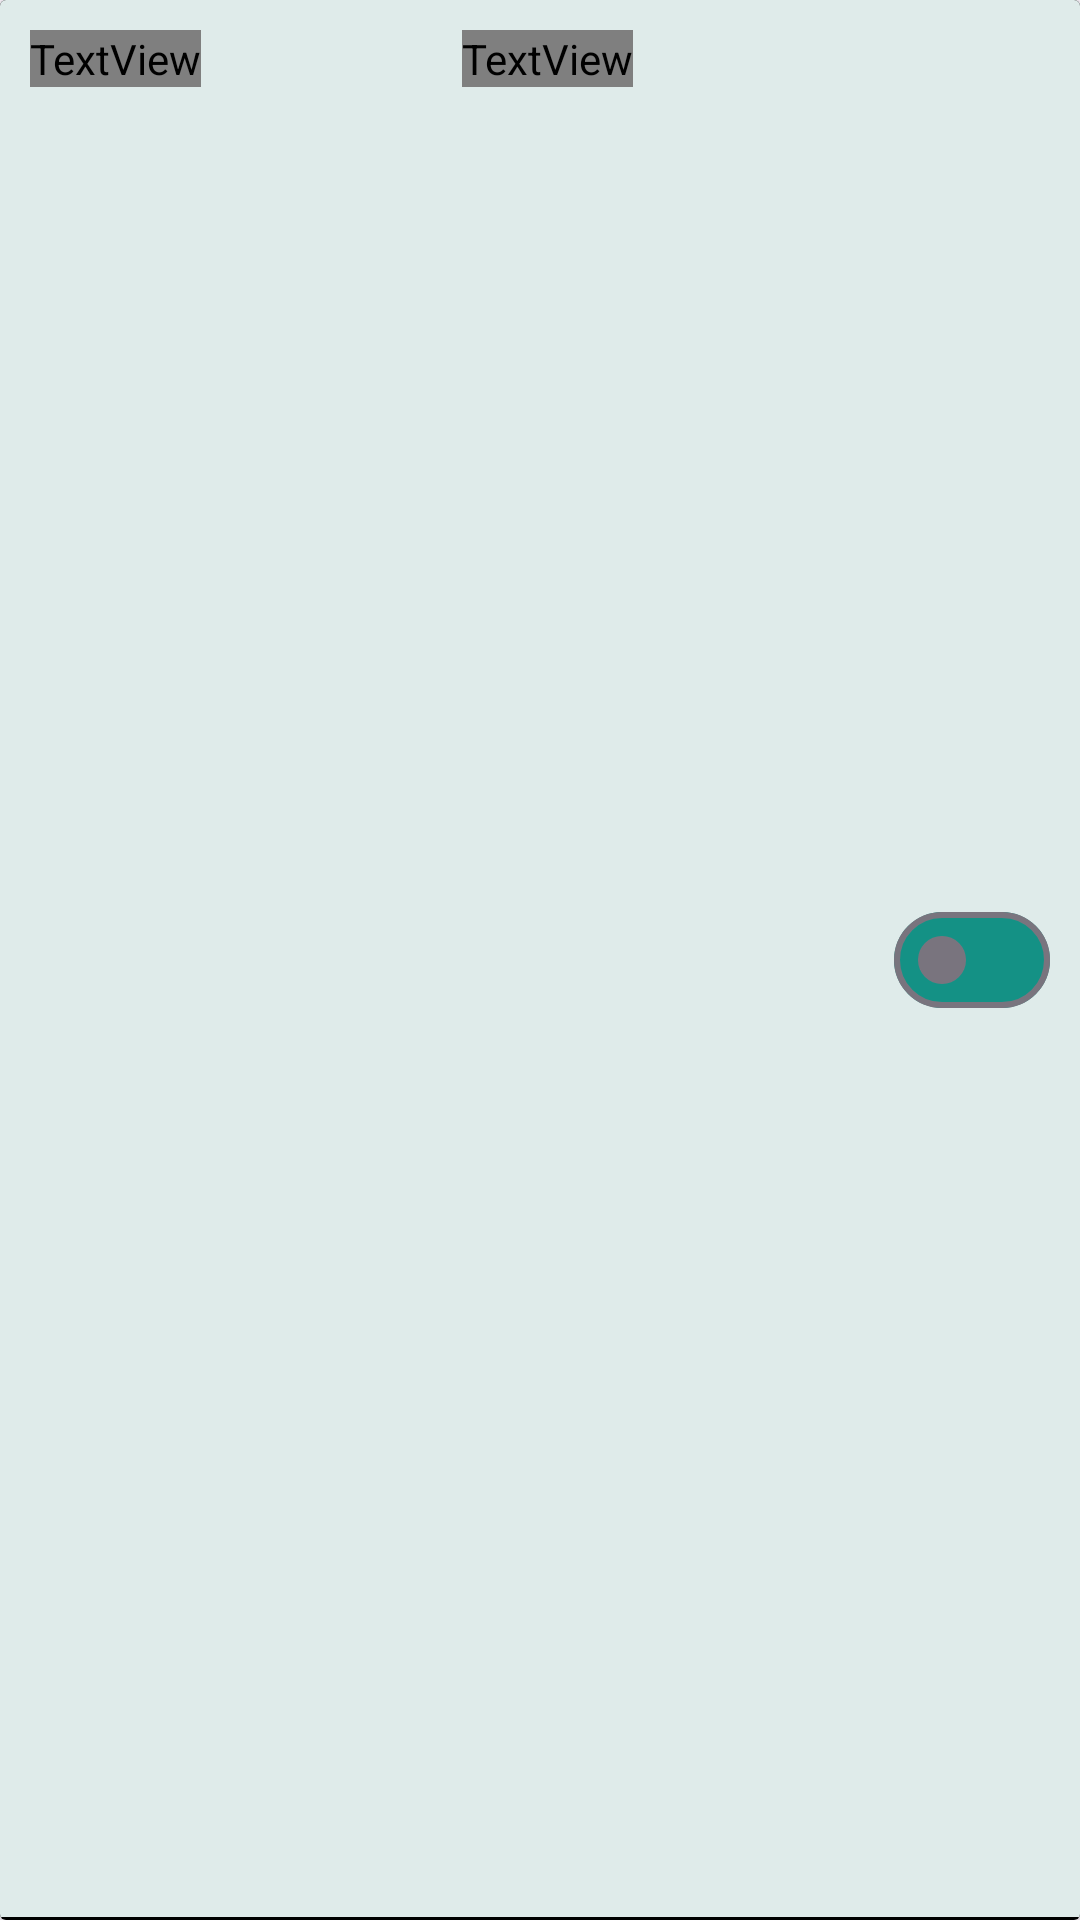

Android layout source for this screen:
<!-- AndroidManifest.xml: application theme Theme.Material3.Light.NoActionBar -->
<!-- res/layout/alarma_item.xml -->
<?xml version="1.0" encoding="utf-8"?>
<androidx.cardview.widget.CardView
    xmlns:android="http://schemas.android.com/apk/res/android"
    xmlns:app="http://schemas.android.com/apk/res-auto"
    android:layout_width="340dp"
    android:layout_height="55dp"
    android:layout_gravity="center"
    >

    <LinearLayout
        android:id="@+id/alarmaItemLayout"
        android:layout_width="match_parent"
        android:layout_height="match_parent"
        android:orientation="horizontal"
        android:padding="10dp"
        android:background="@drawable/borderlist"
        >

        <TextView
            android:id="@+id/alarmaName"
            android:layout_width="wrap_content"
            android:layout_height="wrap_content"
            android:fontFamily="@font/bellota_text"
            android:text="Alarma x"
            android:textColor="@color/text"
            android:textSize="23sp"
             />
        <View
            android:layout_width="0dp"
            android:layout_height="0dp"
            android:layout_weight="1"/>

        <TextView
            android:id="@+id/alarmaHora"
            android:layout_width="wrap_content"
            android:layout_height="wrap_content"
            android:fontFamily="@font/bellota_text"
            android:text="Hora"
            android:textColor="@color/text"
            android:textSize="23sp"
            />
        <View
            android:layout_width="0dp"
            android:layout_height="0dp"
            android:layout_weight="1"/>

        <com.google.android.material.materialswitch.MaterialSwitch
            android:id="@+id/alarmaSwitch"
            android:layout_width="wrap_content"
            android:layout_height="match_parent"
            android:paddingTop="5dp"
            android:paddingBottom="5dp"
            app:trackTint="@color/line"
           />

    </LinearLayout>




</androidx.cardview.widget.CardView>
<!-- resources referenced by this layout -->
<resources>
  <color name="line">#149185</color>
  <color name="text">#072841</color>
  <!-- drawable borderlist (drawable) -->
  <?xml version="1.0" encoding="utf-8"?>
  <layer-list xmlns:android="http://schemas.android.com/apk/res/android" >
  
      <item>
          <shape android:shape="rectangle" >
              <solid android:color="@color/black" />
          </shape>
      </item>
      <item android:bottom="1dp">
          <shape android:shape="rectangle" >
              <solid android:color="@color/background" />
          </shape>
      </item>
  
  </layer-list>
  <color name="black">#FF000000</color>
  <color name="background">#DFEBEA</color>
</resources>
